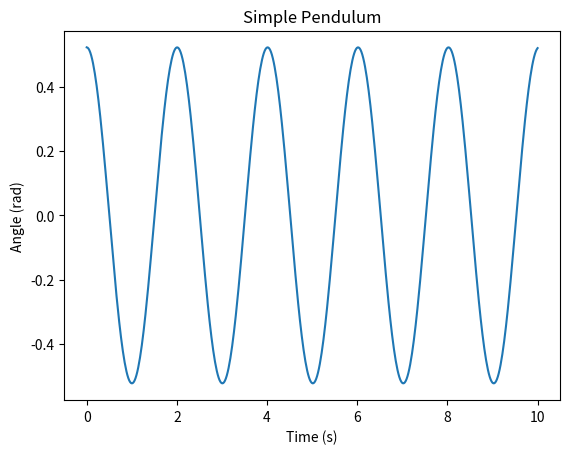

This chart was generated by the following Python code:
import numpy as np
import matplotlib.pyplot as plt

g = 9.81
length = 1
theta0 = np.pi / 6
t = np.linspace(0, 10, 500)
omega = np.sqrt(g / length)

theta = theta0 * np.cos(omega * t)

plt.plot(t, theta)
plt.title("Simple Pendulum")
plt.xlabel("Time (s)")
plt.ylabel("Angle (rad)")
plt.show()
